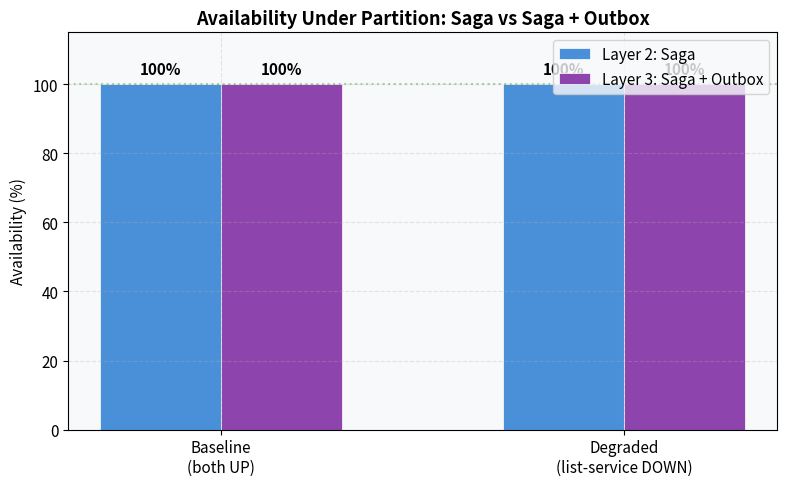
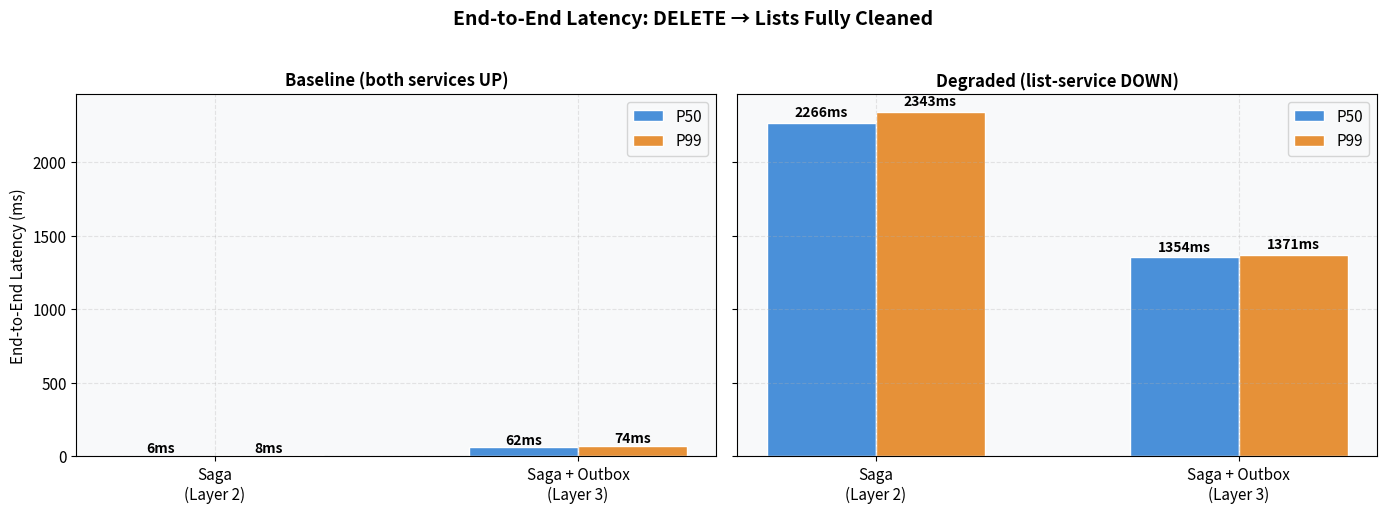
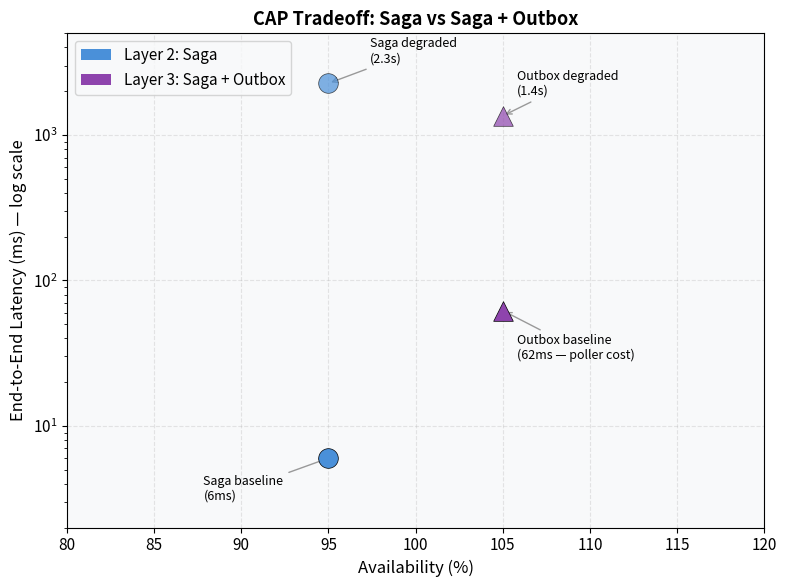
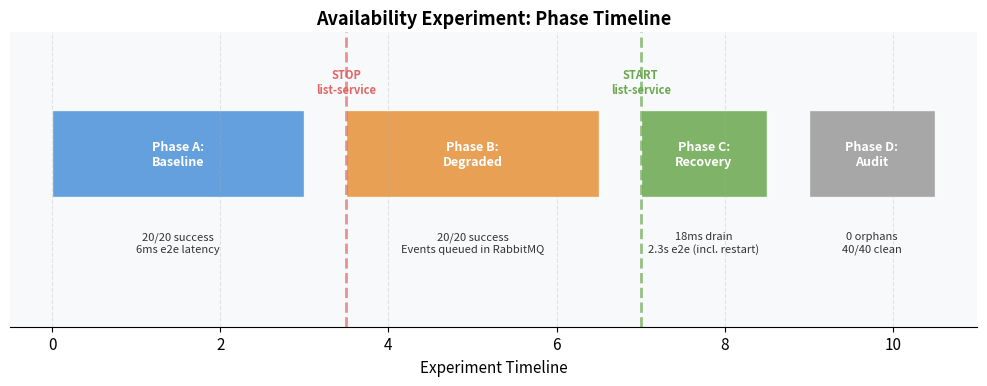

Reproduce these figures in Python, in order.
"""
Plot availability vs consistency experiment results.

Usage:
    pip install matplotlib numpy
    python plot_results.py
"""

import matplotlib.pyplot as plt
import matplotlib.patches as mpatches
import numpy as np
import os

OUTPUT_DIR = "image/distributed-consistency-layers"
os.makedirs(OUTPUT_DIR, exist_ok=True)

# ── Measured Data ──────────────────────────────────────────

# Layer 2: Saga (direct publish)
saga_baseline = {"availability": 100.0, "e2e_p50": 6, "e2e_p99": 8}
saga_degraded = {"availability": 100.0, "e2e_p50": 2266, "e2e_p99": 2343}
saga_recovery = {"drain_time_ms": 18}

# Layer 3: Saga + Outbox
outbox_baseline = {"availability": 100.0, "e2e_p50": 62, "e2e_p99": 74}
outbox_degraded = {"availability": 100.0, "e2e_p50": 1354, "e2e_p99": 1371}
outbox_recovery = {"drain_time_ms": 9}

# Aliases for backward compat in plots that only use one layer
baseline = saga_baseline
degraded = saga_degraded
recovery = saga_recovery

# ── Style ──────────────────────────────────────────────────

BLUE = "#4A90D9"
RED = "#E06666"
GREEN = "#6AA84F"
ORANGE = "#E69138"
GRAY = "#999999"
LIGHT_BG = "#F8F9FA"

plt.rcParams.update({
    "font.family": "sans-serif",
    "font.size": 11,
    "axes.facecolor": LIGHT_BG,
    "figure.facecolor": "white",
    "axes.grid": True,
    "grid.alpha": 0.3,
    "grid.linestyle": "--",
})


# ── Figure 1: Availability Under Partition ─────────────────

fig, ax = plt.subplots(figsize=(8, 5))

scenarios = ["Baseline\n(both UP)", "Degraded\n(list-service DOWN)"]
saga_avail = [saga_baseline["availability"], saga_degraded["availability"]]
outbox_avail = [outbox_baseline["availability"], outbox_degraded["availability"]]

x = np.arange(len(scenarios))
width = 0.3

bars1 = ax.bar(x - width / 2, saga_avail, width, label="Layer 2: Saga", color=BLUE, edgecolor="white", linewidth=0.5)
bars2 = ax.bar(x + width / 2, outbox_avail, width, label="Layer 3: Saga + Outbox", color="#8E44AD", edgecolor="white", linewidth=0.5)

ax.set_ylabel("Availability (%)")
ax.set_title("Availability Under Partition: Saga vs Saga + Outbox", fontweight="bold", fontsize=13)
ax.set_xticks(x)
ax.set_xticklabels(scenarios)
ax.set_ylim(0, 115)
ax.legend(loc="upper right")

for bar, val in zip(bars1, saga_avail):
    ax.text(bar.get_x() + bar.get_width() / 2, bar.get_height() + 2, f"{val:.0f}%",
            ha="center", va="bottom", fontweight="bold", fontsize=11)
for bar, val in zip(bars2, outbox_avail):
    ax.text(bar.get_x() + bar.get_width() / 2, bar.get_height() + 2, f"{val:.0f}%",
            ha="center", va="bottom", fontweight="bold", fontsize=11)

ax.axhline(y=100, color=GREEN, linestyle=":", alpha=0.5, label="_nolegend_")

plt.tight_layout()
plt.savefig(f"{OUTPUT_DIR}/availability_comparison.png", dpi=150, bbox_inches="tight")
plt.close()
print(f"Saved {OUTPUT_DIR}/availability_comparison.png")


# ── Figure 2: End-to-End Latency — Saga vs Outbox ─────────

fig, axes = plt.subplots(1, 2, figsize=(14, 5), sharey=True)

# Left: Baseline (both UP)
ax = axes[0]
labels = ["Saga\n(Layer 2)", "Saga + Outbox\n(Layer 3)"]
p50_vals = [saga_baseline["e2e_p50"], outbox_baseline["e2e_p50"]]
p99_vals = [saga_baseline["e2e_p99"], outbox_baseline["e2e_p99"]]
x = np.arange(len(labels))
width = 0.3
b1 = ax.bar(x - width/2, p50_vals, width, label="P50", color=BLUE, edgecolor="white")
b2 = ax.bar(x + width/2, p99_vals, width, label="P99", color=ORANGE, edgecolor="white")
for bar, val in zip(b1, p50_vals):
    ax.text(bar.get_x() + bar.get_width()/2, bar.get_height() + 1, f"{val}ms",
            ha="center", va="bottom", fontsize=10, fontweight="bold")
for bar, val in zip(b2, p99_vals):
    ax.text(bar.get_x() + bar.get_width()/2, bar.get_height() + 1, f"{val}ms",
            ha="center", va="bottom", fontsize=10, fontweight="bold")
ax.set_title("Baseline (both services UP)", fontweight="bold", fontsize=12)
ax.set_ylabel("End-to-End Latency (ms)")
ax.set_xticks(x)
ax.set_xticklabels(labels)
ax.legend()

# Right: Degraded (list-service DOWN)
ax = axes[1]
p50_vals = [saga_degraded["e2e_p50"], outbox_degraded["e2e_p50"]]
p99_vals = [saga_degraded["e2e_p99"], outbox_degraded["e2e_p99"]]
b1 = ax.bar(x - width/2, p50_vals, width, label="P50", color=BLUE, edgecolor="white")
b2 = ax.bar(x + width/2, p99_vals, width, label="P99", color=ORANGE, edgecolor="white")
for bar, val in zip(b1, p50_vals):
    ax.text(bar.get_x() + bar.get_width()/2, bar.get_height() + 20, f"{val}ms",
            ha="center", va="bottom", fontsize=10, fontweight="bold")
for bar, val in zip(b2, p99_vals):
    ax.text(bar.get_x() + bar.get_width()/2, bar.get_height() + 20, f"{val}ms",
            ha="center", va="bottom", fontsize=10, fontweight="bold")
ax.set_title("Degraded (list-service DOWN)", fontweight="bold", fontsize=12)
ax.set_xticks(x)
ax.set_xticklabels(labels)
ax.legend()

fig.suptitle("End-to-End Latency: DELETE → Lists Fully Cleaned", fontweight="bold", fontsize=14, y=1.02)
plt.tight_layout()
plt.savefig(f"{OUTPUT_DIR}/latency_comparison.png", dpi=150, bbox_inches="tight")
plt.close()
print(f"Saved {OUTPUT_DIR}/latency_comparison.png")


# ── Figure 4: CAP Tradeoff Scatter ─────────────────────────

fig, ax = plt.subplots(figsize=(8, 6))

# Plot the three approaches on a Consistency vs Availability plane
approaches = {
    "2PC\n(theoretical)": {"avail": 50, "consist": 0, "color": RED, "marker": "s", "size": 200},
    "Saga\n(baseline)": {"avail": 100, "consist": 4, "color": BLUE, "marker": "o", "size": 200},
    "Saga\n(degraded)": {"avail": 100, "consist": None, "color": ORANGE, "marker": "D", "size": 200},
}

PURPLE = "#8E44AD"

# Use log scale so 5ms, 62ms, 1354ms, 2266ms are all clearly separated
ax.set_yscale("log")

# Saga baseline: 100% avail, 6ms
ax.scatter(95, 6, s=200, color=BLUE, marker="o", zorder=5, edgecolors="black", linewidth=0.5)
ax.annotate("Saga baseline\n(6ms)", (95, 6),
            textcoords="offset points", xytext=(-90, -30), fontsize=9,
            arrowprops=dict(arrowstyle="->", color=GRAY))

# Outbox baseline: 100% avail, 62ms
ax.scatter(105, 62, s=200, color=PURPLE, marker="^", zorder=5, edgecolors="black", linewidth=0.5)
ax.annotate("Outbox baseline\n(62ms — poller cost)", (105, 62),
            textcoords="offset points", xytext=(10, -35), fontsize=9,
            arrowprops=dict(arrowstyle="->", color=GRAY))

# Saga degraded: 100% avail, 2266ms
ax.scatter(95, 2266, s=200, color=BLUE, marker="o", zorder=5, edgecolors="black", linewidth=0.5, alpha=0.7)
ax.annotate("Saga degraded\n(2.3s)", (95, 2266),
            textcoords="offset points", xytext=(30, 15), fontsize=9,
            arrowprops=dict(arrowstyle="->", color=GRAY))

# Outbox degraded: 100% avail, 1354ms
ax.scatter(105, 1354, s=200, color=PURPLE, marker="^", zorder=5, edgecolors="black", linewidth=0.5, alpha=0.7)
ax.annotate("Outbox degraded\n(1.4s)", (105, 1354),
            textcoords="offset points", xytext=(10, 15), fontsize=9,
            arrowprops=dict(arrowstyle="->", color=GRAY))

ax.set_xlabel("Availability (%)", fontsize=12)
ax.set_ylabel("End-to-End Latency (ms) — log scale", fontsize=12)
ax.set_title("CAP Tradeoff: Saga vs Saga + Outbox", fontweight="bold", fontsize=13)
ax.set_xlim(80, 120)
ax.set_ylim(2, 5000)

legend_elements = [
    mpatches.Patch(facecolor=BLUE, label="Layer 2: Saga"),
    mpatches.Patch(facecolor=PURPLE, label="Layer 3: Saga + Outbox"),
]
ax.legend(handles=legend_elements, loc="upper left")

plt.tight_layout()
plt.savefig(f"{OUTPUT_DIR}/cap_tradeoff.png", dpi=150, bbox_inches="tight")
plt.close()
print(f"Saved {OUTPUT_DIR}/cap_tradeoff.png")


# ── Figure 5: Recovery Timeline ────────────────────────────

fig, ax = plt.subplots(figsize=(10, 4))

phases = [
    ("Phase A:\nBaseline", 0, 3, BLUE, "20/20 success\n6ms e2e latency"),
    ("Phase B:\nDegraded", 3.5, 3, ORANGE, "20/20 success\nEvents queued in RabbitMQ"),
    ("Phase C:\nRecovery", 7, 1.5, GREEN, "18ms drain\n2.3s e2e (incl. restart)"),
    ("Phase D:\nAudit", 9, 1.5, GRAY, "0 orphans\n40/40 clean"),
]

for label, start, width, color, annotation in phases:
    bar = ax.barh(0, width, left=start, height=0.5, color=color, edgecolor="white",
                  linewidth=1, alpha=0.85)
    ax.text(start + width / 2, 0, label, ha="center", va="center",
            fontweight="bold", fontsize=9, color="white")
    ax.text(start + width / 2, -0.45, annotation, ha="center", va="top", fontsize=8, color="#333")

# Stop/Start markers
ax.axvline(x=3.5, color=RED, linewidth=2, linestyle="--", alpha=0.7)
ax.text(3.5, 0.35, "STOP\nlist-service", ha="center", fontsize=8, color=RED, fontweight="bold")

ax.axvline(x=7, color=GREEN, linewidth=2, linestyle="--", alpha=0.7)
ax.text(7, 0.35, "START\nlist-service", ha="center", fontsize=8, color=GREEN, fontweight="bold")

ax.set_xlim(-0.5, 11)
ax.set_ylim(-1, 0.7)
ax.set_xlabel("Experiment Timeline", fontsize=11)
ax.set_title("Availability Experiment: Phase Timeline", fontweight="bold", fontsize=13)
ax.set_yticks([])
ax.spines["left"].set_visible(False)
ax.spines["top"].set_visible(False)
ax.spines["right"].set_visible(False)

plt.tight_layout()
plt.savefig(f"{OUTPUT_DIR}/experiment_timeline.png", dpi=150, bbox_inches="tight")
plt.close()
print(f"Saved {OUTPUT_DIR}/experiment_timeline.png")


print("\nAll plots saved to image/distributed-consistency-layers/")
